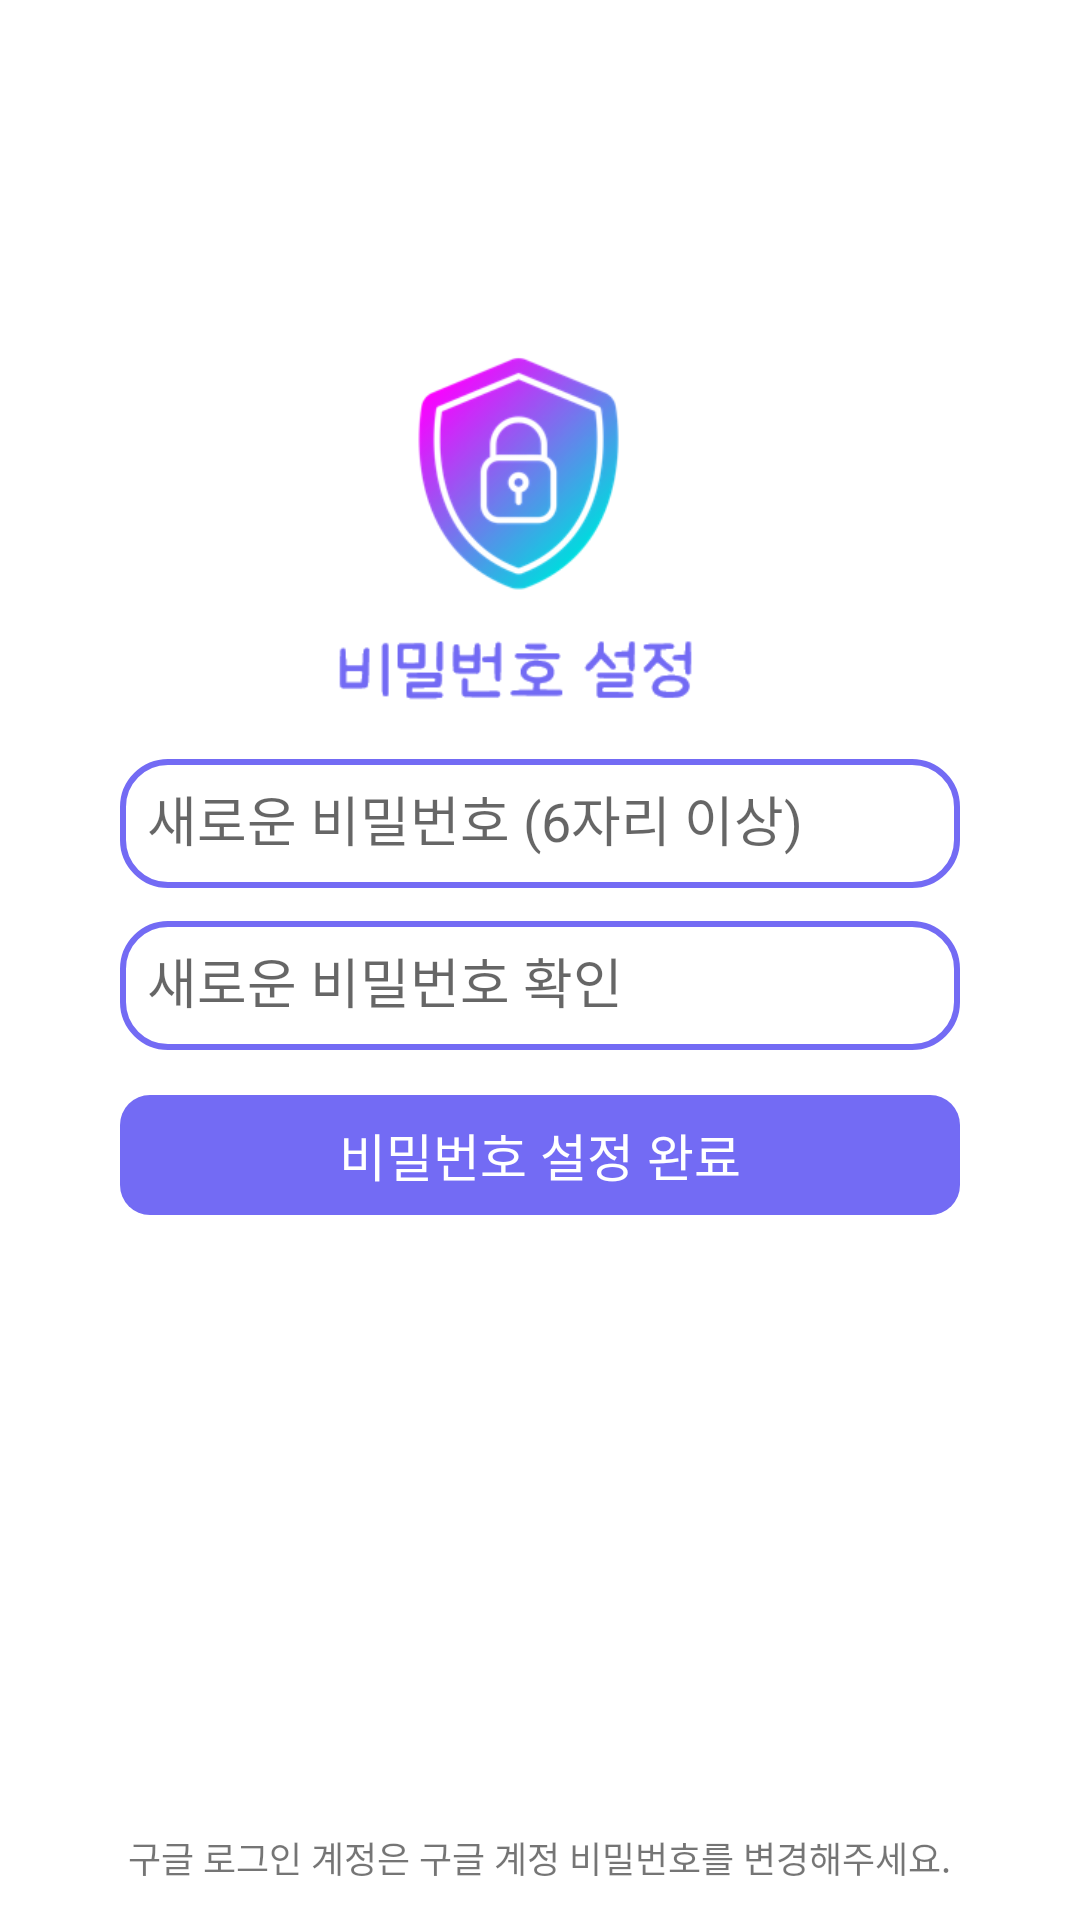

Write the Android layout XML for this screen, with the resource values it uses.
<!-- AndroidManifest.xml: application theme AppTheme -->
<!-- res/layout/activity_set_pw.xml -->
<?xml version="1.0" encoding="utf-8"?>
<RelativeLayout xmlns:android="http://schemas.android.com/apk/res/android"
    xmlns:tools="http://schemas.android.com/tools"
    android:layout_width="match_parent"
    android:layout_height="match_parent"
    android:background="@color/colorWhite"
    tools:context=".LoginActivity">

    <ImageView
        android:layout_width="match_parent"
        android:layout_height="wrap_content"
        android:layout_above="@+id/set_info_layout"
        android:layout_alignParentTop="true"
        android:layout_marginTop="110dp"
        android:src="@drawable/password_setting" />

    <LinearLayout
        android:id="@+id/set_info_layout"
        android:layout_width="match_parent"
        android:layout_height="wrap_content"
        android:layout_alignParentBottom="true"
        android:layout_marginBottom="200dp"
        android:orientation="vertical">

        <com.google.android.material.textfield.TextInputLayout
            android:layout_width="match_parent"
            android:layout_height="wrap_content"
            android:layout_marginLeft="40dp"
            android:layout_marginRight="40dp">

            <EditText
                android:id="@+id/new_password_edittext"
                android:layout_width="match_parent"
                android:layout_height="43dp"
                android:inputType="textPassword"
                android:background="@drawable/rounded_edittext_background"
                android:backgroundTint="@color/colorBlue"
                android:hint="@string/new_pw"
                android:padding="9dp" />
        </com.google.android.material.textfield.TextInputLayout>

        <com.google.android.material.textfield.TextInputLayout
            android:layout_width="match_parent"
            android:layout_height="wrap_content"
            android:layout_marginLeft="40dp"
            android:layout_marginRight="40dp">

            <EditText
                android:id="@+id/new_password_check_edittext"
                android:layout_width="match_parent"
                android:layout_height="43dp"
                android:inputType="textPassword"
                android:background="@drawable/rounded_edittext_background"
                android:backgroundTint="@color/colorBlue"
                android:hint="@string/new_pw_check"
                android:padding="9dp" />
        </com.google.android.material.textfield.TextInputLayout>

        <Button
            android:id="@+id/set_password_button"
            android:layout_width="match_parent"
            android:layout_height="40dp"
            android:layout_marginLeft="40dp"
            android:layout_marginTop="15dp"
            android:layout_marginRight="40dp"
            android:layout_marginBottom="35dp"
            android:background="@drawable/rounded_button_background"
            android:backgroundTint="@color/colorBlue"
            android:text="@string/set_password"
            android:textSize="17dp"
            android:textColor="@color/colorWhite"/>

    </LinearLayout>

    <TextView
        android:id="@+id/instruction_textview"
        android:layout_width="wrap_content"
        android:layout_height="wrap_content"
        android:layout_alignParentBottom="true"
        android:layout_centerHorizontal="true"
        android:layout_marginBottom="12dp"
        android:text="구글 로그인 계정은 구글 계정 비밀번호를 변경해주세요."
        android:textSize="12sp" />

</RelativeLayout>
<!-- resources referenced by this layout -->
<resources>
  <color name="colorBlue">#736BF4</color>
  <color name="colorWhite">#FFFFFF</color>
  <!-- drawable password_setting: png bitmap (drawable-v24, 23964 bytes) -->
  <!-- drawable rounded_button_background (drawable) -->
  <?xml version="1.0" encoding="utf-8"?>
  <shape xmlns:android="http://schemas.android.com/apk/res/android">
      <corners android:radius="10dp" /> 
  </shape>
  <!-- drawable rounded_edittext_background (drawable) -->
  <?xml version="1.0" encoding="utf-8"?>
  <shape xmlns:android="http://schemas.android.com/apk/res/android">
      <solid android:color="@android:color/transparent" />
      <corners android:radius="15dp" /> 
      <stroke
          android:color="@color/colorBlue"
          android:width="2dp" />
  </shape>
  <string name="new_pw">새로운 비밀번호 (6자리 이상)</string>
  <string name="new_pw_check">새로운 비밀번호 확인</string>
  <string name="set_password">비밀번호 설정 완료</string>
  <style name="AppTheme" parent="Theme.AppCompat.Light.NoActionBar">
          
          <item name="colorPrimary">@color/colorPrimary</item>
          <item name="colorPrimaryDark">@color/colorPrimaryDark</item>
          <item name="colorAccent">@color/colorAccent</item>
      </style>
  <color name="colorPrimary">#ededed</color>
  <color name="colorPrimaryDark">#e1e1e1</color>
  <color name="colorAccent">#FF4081</color>
</resources>
